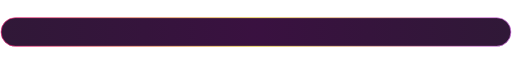
t = 0.00 s
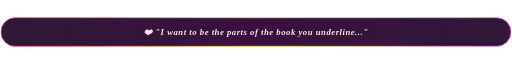
t = 1.67 s
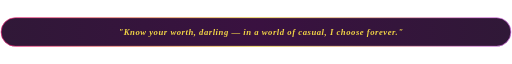
t = 3.33 s
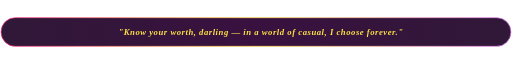
t = 5.00 s
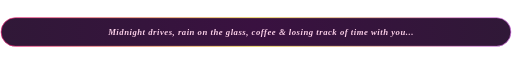
t = 6.67 s
t = 8.33 s: frame unchanged from t = 6.67 s, image omitted

The animated SVG that drew these frames (rendered in a browser with its animation timeline set to each time). Animation: 1 CSS @keyframes rule; frames cover the first 8.33 s, repeats indefinitely.

<svg width="1000" height="60" viewBox="0 0 1000 60" xmlns="http://www.w3.org/2000/svg">
  <defs>
    <linearGradient id="tsBg" x1="0%" y1="0%" x2="100%" y2="0%">
      <stop offset="0%" stop-color="#1e0426" stop-opacity="0.92"/>
      <stop offset="50%" stop-color="#310738" stop-opacity="0.96"/>
      <stop offset="100%" stop-color="#1e0426" stop-opacity="0.92"/>
    </linearGradient>
    <linearGradient id="tsBorder" x1="0%" y1="0%" x2="100%" y2="0%">
      <stop offset="0%" stop-color="#ff2a85" stop-opacity="0.8"/>
      <stop offset="50%" stop-color="#fde047" stop-opacity="0.9"/>
      <stop offset="100%" stop-color="#e879f9" stop-opacity="0.8"/>
    </linearGradient>
    <style>
      .line1 { animation: cycle 12s infinite 0s; opacity: 0; }
      .line2 { animation: cycle 12s infinite 3s; opacity: 0; }
      .line3 { animation: cycle 12s infinite 6s; opacity: 0; }
      .line4 { animation: cycle 12s infinite 9s; opacity: 0; }
      @keyframes cycle {
        0% { opacity: 0; transform: translateY(6px); }
        4%, 21% { opacity: 1; transform: translateY(0px); }
        25%, 100% { opacity: 0; transform: translateY(-6px); }
      }
    </style>
  </defs>

  <rect x="2" y="2" width="996" height="56" rx="28" fill="url(#tsBg)" stroke="url(#tsBorder)" stroke-width="1.6"/>

  <g font-family="Georgia, 'Times New Roman', serif" font-style="italic" font-weight="700" font-size="17" letter-spacing="1" text-anchor="middle">
    <text class="line1" x="500" y="36" fill="#ffe4e6">❤️ "I want to be the parts of the book you underline..."</text>
    <text class="line2" x="500" y="36" fill="#fde047">🌹 "Know your worth, darling — in a world of casual, I choose forever."</text>
    <text class="line3" x="500" y="36" fill="#fbcfe8">🌙 Midnight drives, rain on the glass, coffee &amp; losing track of time with you...</text>
    <text class="line4" x="500" y="36" fill="#f5d0fe">✨ Building empires with my mind  ·  Keeping my softest side just for you.</text>
  </g>
</svg>
